pico-8 play session: mixed d-pad (fixed 12-tick cycle)

[t = 1 s] mixed d-pad (1.2s cycle ×~1): → ← ↑ ↓ + 🅾/❎ taps, ~1s
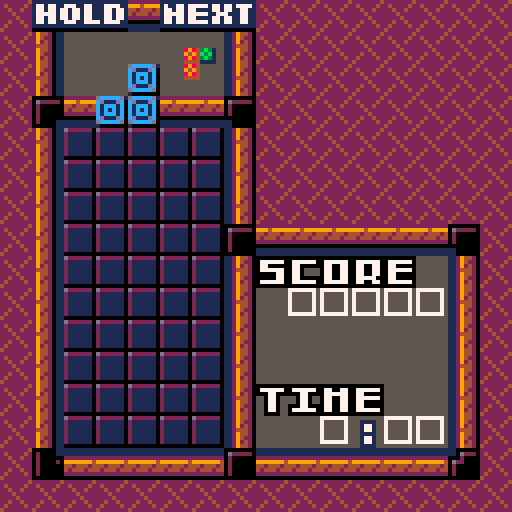
[t = 4 s] mixed d-pad (1.2s cycle ×~3): → ← ↑ ↓ + 🅾/❎ taps, ~4s
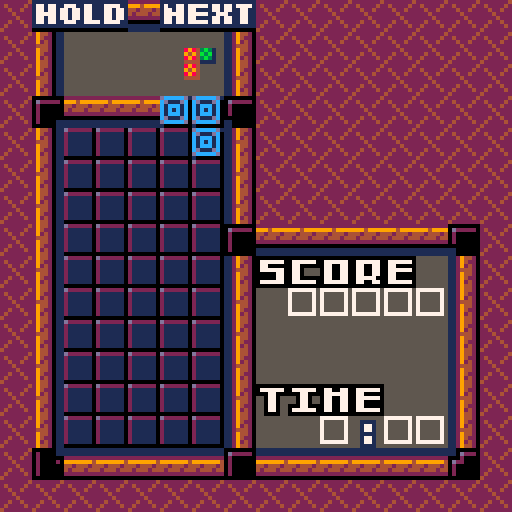
[t = 6 s] mixed d-pad (1.2s cycle ×~5): → ← ↑ ↓ + 🅾/❎ taps, ~6s
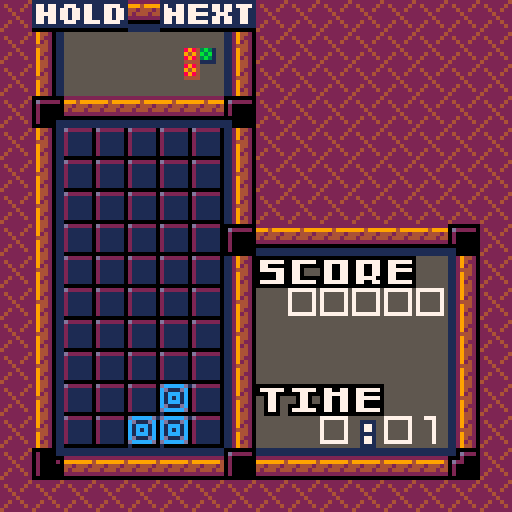
[t = 8 s] mixed d-pad (1.2s cycle ×~6): → ← ↑ ↓ + 🅾/❎ taps, ~8s
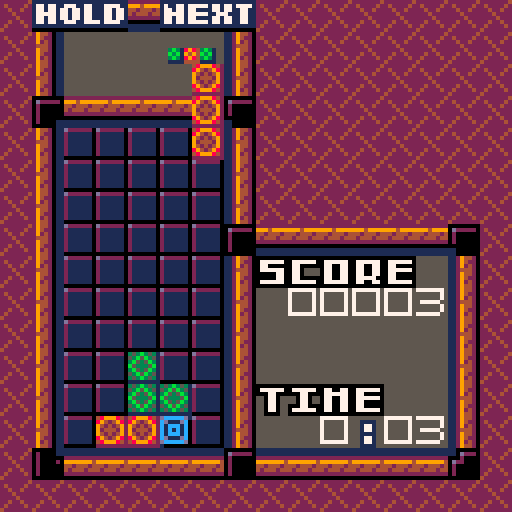

pico-8 cartridge
version 39
__lua__
gamesec = 0 --seconds
gamemin = 0 --minutes
framesec = 0 --frame count 0~29
fr256 = 0 --frame count 0~29
framesleft = 0 --for waiting
framesp = {} -- for two players
mode = 0 --title

score = {}
lines = {}
combo = {}
multi = {}

hiscore_a_n = {}
hiscore_a_v = {}
hiscore_b_n = {}
hiscore_b_v = {}

fadestate = 0 -- <0 = black, >0 = white

-- the zero character is translated as the "ed" glyph.

char2ascii = {
["0"]=48,["1"]=49,["2"]=50,["3"]=51,["4"]=52,["5"]=53,["6"]=54,["7"]=55,
["8"]=56,["9"]=57,[" "]=32,["!"]=33,["."]=46,["-"]=45,["a"]=65,["b"]=66,
["c"]=67,["d"]=68,["e"]=69,["f"]=70,["g"]=71,["h"]=72,["i"]=73,["j"]=74,
["k"]=75,["l"]=76,["m"]=77,["n"]=78,["o"]=79,["p"]=80,["q"]=81,["r"]=82,
["s"]=83,["t"]=84,["u"]=85,["v"]=86,["w"]=87,["x"]=88,["y"]=89,["z"]=90,
["\000"]=188}

ascii2char = {
[65]="a",[66]="b",[67]="c",[68]="d",[69]="e",[70]="f",[71]="g",[72]="h",
[73]="i",[74]="j",[75]="k",[76]="l",[77]="m",[78]="n",[79]="o",[80]="p",
[81]="q",[82]="r",[83]="s",[84]="t",[85]="u",[86]="v",[87]="w",[88]="x",
[89]="y",[90]="z",[48]="0",[49]="1",[50]="2",[51]="3",[52]="4",[53]="5",
[54]="6",[55]="7",[56]="8",[57]="9",[32]=" ",[33]="!",[46]=".",[45]="-",
[188]="\000"}

cdata_ok = false

graypal = {1,13,6,7}

function setrotate(f)
end

function setfade(f)
  for i=1,4 do
    local pi = i + f
    if (pi < 1) i = 1
    if (pi > 4) pi = 4
    pal(graypal[i],graypal[pi],1)
  end
end --function

function strget(addr, len)
  local r = ""

  for i=0,(len-1) do
    local b = peek(addr + i)
    if (b == 0) return r
    printh("r used to be " .. r)
   	r = r .. ascii2char[b]
	   printh("r is now " .. r)
  end
  
  return r
end -- function

function strput(addr,str,len)

  local l = #str
  if (l > len) l = len
  
  for i=0,(l-1) do
    local b = char2ascii[sub(str,i+1,i+1)]
	   poke(addr+i, b)
  end
  if (l < len) poke(addr+l, 0)
  
end

function load_hiscore()

  local t = 0
  if (cdata_ok) t = dget(9)

  if (t != 0) then
  
    for i=0,2 do
      hiscore_a_n[i+1] = strget(0x5e00 + (6*i), 6)
      hiscore_b_n[i+1] = strget(0x5e00 + 18 + (6*i), 6) -- 36 bytes, or 9 int values total
	
	     hiscore_a_v[i+1] = dget(9 + i)
	     hiscore_b_v[i+1] = dget(12 + i)
    end
  else -- load defaults
  
    hiscore_a_n = {"b.g.s", "alexey", "vadim"}
    hiscore_a_v = {100, 50, 25} -- fixme these scores are intentionally low so that they're easy to debug
  
    hiscore_b_n = {"zep", "jelpi", "pico-8"}
    hiscore_b_v = {5000, 2500, 1250}
  end
  
end

function save_hiscore()

  for i=0,2 do
    strput(0x5e00 + (6*i), hiscore_a_n[i+1], 6)
    strput(0x5e00 + 18 + (6*i), hiscore_b_n[i+1], 6) -- 36 bytes, or 9 int values total
	
    dset (9+i , hiscore_a_v[i+1])
    dset (12+i , hiscore_b_v[i+1])
  end
  
end

function add_hiscore(mode, name, score)

  if (mode == 0) then -- a mode
  
  for i=1,3 do
    if (score > hiscore_a_v[i]) then
      for j=3,i+1,-1 do
        hiscore_a_n[j] = hiscore_a_n[j-1] 
        hiscore_a_v[j] = hiscore_a_v[j-1] 
      end
      hiscore_a_n[i] = name
      hiscore_a_v[i] = score
      save_hiscore()
      return
    end
  end

  else -- b mode
    for i=1,3 do
      if (score > hiscore_b_v[i]) then
	for j=3,i+1,-1 do
	  hiscore_b_n[j] = hiscore_b_n[j-1] 
	  hiscore_b_v[j] = hiscore_b_v[j-1] 
	end
	hiscore_b_n[i] = name
	hiscore_b_v[i] = score
	save_hiscore()
	return
      end
    end
  end -- if

end -- function

function _init()
	 music(1)
  cdata_ok = cartdata("bgs_tetromix")
  framesec = 0
  fr256 = 0
  mode = 0
  cheatcode = 0
  framesleft = 0
  menu_hrt = false
  menu_bgm = 0
  menu_spd = 0
  menu_lvl = 0
  clip()
  pal()
  color()
  camera ()
  palt()
  palt(0, false)
  palt(14, true)
  load_hiscore()
  for i=0,1 do framesp[i]=0 end
  for i=0,1 do p_mode[i]=0 end
  for i=0,1 do cleared_y[i]={} end
end

title_drawn = 0
oldinp = 0

buttonsheld={}

function btnr_update()
local res = btn()
for i=0,15 do
  if (band(res,shl(1,i)) != 0) then
    buttonsheld[i] = buttonsheld[i]+1
  else
    buttonsheld[i] = 0
  end
end

end -- function

function btnr(i,p)

local res = 0
for bi=0,15 do
  if ( (buttonsheld[bi] == 1) or ((buttonsheld[bi] >= 8) and ((buttonsheld[bi] % 2) == 0)) ) then
    res = bor(res, shl(1,bi))
  end
end

if ((i) and (p)) then
  return (band(shr(res,p*8+i),1) > 0)
elseif (i) then
  return (band(shr(res,i),1) > 0)
else
  return res
end -- if i and p

end -- function

function btn1(i,p)

local res = 0
for bi=0,15 do
  if (buttonsheld[bi] == 1) then
    res = bor(res, shl(1,bi))
  end
end

if ((i) and (p)) then
  return (band(shr(res,p*8+i),1) > 0)
elseif (i) then
  return (band(shr(res,i),1) > 0)
else
  return res
end -- if i and p

end

function reset_game()

mode = 0
menus_first = 0
menu_sel = 0
over_mode = 0
p_mode[0] = 0
p_mode[1] = 0

for iy=1,15 do
 for ix=0,4 do
  mset(2+ix,iy,mget(31,iy))
  mset(17+ix,iy,mget(31,iy))
 end
end

end

function draw_title()

map(32,0,0,0,16,16)
if ((fr256 % 64) == 2) then
  pal(4,10,0)
  pal(9,7,0)
  pal(10,7,0)
elseif ((fr256 % 64) < 3) then
  pal(4,9,0)
  pal(9,10,0)
  pal(10,7,0)
end
spr(78,104,40,2,2,false,false)
if ((fr256 % 64) < 3) then
  pal(4,4,0)
  pal(9,9,0)
  pal(10,10,0)
end
prints("original game", 8, 80,0,7)
prints("@ 2007-09 nbgi", 8, 88,0,7)
prints("reprogrammed", 8, 96,0,7)
prints("@ 2016 pico-8", 8, 104,0,7)
prints("  community", 8, 112,0,7)

end

function irnd(x)
return flr(rnd(x))
end

bricks = {0,27,28,29,30}

-- triomino positions
--        '''        :.
trx = {-1, 0, 1,  0, 1, 0}
try = { 0, 0, 0,  0, 0, 1}

ct_r = {0,0} -- rotation of triomino
ct_x = {-1,-1} -- x position of triomino
ct_y = {-1,-1} -- y position of triomino

cttype = {-1, -1} -- triomino type (straight or angled)
ctcolor = {-1,-1,-1, -1,-1,-1} --triomino colors
ctpos_x = { 0, 0, 0,  0, 0, 0} --triomino rel x
ctpos_y = { 0, 0, 0,  0, 0, 0} --triomino rel y

nttype = {-1, -1} -- next trm type (straight or angled)
ntcolor = {-1,-1,-1, -1,-1,-1} --next trm colors
ntpos_x = { 0, 0, 0,  0, 0, 0} --next trm rel x
ntpos_y = { 0, 0, 0,  0, 0, 0} --next trm rel y

hdtype = {-1, -1} -- held trm type (straight or angled)
hdcolor = {-1,-1,-1, -1,-1,-1} --held trm colors
hdpos_x = { 0, 0, 0,  0, 0, 0} --held trm rel x
hdpos_y = { 0, 0, 0,  0, 0, 0} --held trm rel y

garbage={} -- how many garbage lines left

holdlock = {}

function holdpiece(p)

  if (holdlock[p] == true) return
  holdlock[p] = true
  cttype[p],hdtype[p] = hdtype[p],cttype[p]
  for i=1,3 do
    ctcolor[p*3+i],hdcolor[p*3+i] = hdcolor[p*3+i],ctcolor[p*3+i]
    ctpos_x[p*3+i],hdpos_x[p*3+i] = hdpos_x[p*3+i],ctpos_x[p*3+i]
    ctpos_y[p*3+i],hdpos_y[p*3+i] = hdpos_y[p*3+i],ctpos_y[p*3+i]
  end
  
  if (cttype[p] == -1) new_block(p)
  if (test_solid(0,0,p)) then
    cttype[p],hdtype[p] = hdtype[p],cttype[p]
  for i=1,3 do
    ctcolor[p*3+i],hdcolor[p*3+i] = hdcolor[p*3+i],ctcolor[p*3+i]
    ctpos_x[p*3+i],hdpos_x[p*3+i] = hdpos_x[p*3+i],ctpos_x[p*3+i]
    ctpos_y[p*3+i],hdpos_y[p*3+i] = hdpos_y[p*3+i],ctpos_y[p*3+i]
  end
  end
end

function spawnblock(p)
  ct_x[p] = 2
  ct_y[p] = 10

  for i=1,3 do
    ctpos_x[p*3+i] = trx[cttype[p]*3+i]
    ctpos_y[p*3+i] = try[cttype[p]*3+i]
  end
end --function

function move_block(dx,dy,p)
  ct_x[p] += dx
  ct_y[p] += dy
end

function move_if_solid(dx,dy,p)
  if (not test_solid(dx,dy,p)) move_block(dx,dy,p)
end

nt_x = {0,0,0}
nt_y = {0,0,0}

function test_rotated(dx,dy,p)

  for i=1,3 do
    if ((ct_x[p] + nt_x[3*p+i] + dx) < 0) return 1
    if ((ct_x[p] + nt_x[3*p+i] + dx) > 4) return 1
    if ((ct_y[p] + nt_y[3*p+i] + dy) < 0) return 1

    if (_tile_solid(ct_x[p] + nt_x[3*p+i] + dx, ct_y[p] + nt_y[3*p+i] + dy,p)) return true
  end

  return false
  
end --function

function rotate(r,p)

  if (cttype[p] == 3) return 0 --squares can't be rotated.

  if (r == 1) then
    for i=1,4 do
    nt_y[3*p+i] = -ctpos_x[3*p+i]
    nt_x[3*p+i] = ctpos_y[3*p+i]
    end
  elseif (r == -1) then
    for i=1,4 do
    nt_y[3*p+i] = ctpos_x[3*p+i]
    nt_x[3*p+i] = -ctpos_y[3*p+i]
    end
  end

  if (test_rotated(0,0,p)) then
    --doesn't fit, let's push a bit.
    if (not test_rotated(1,0,p)) then
      ct_x[p] += 1
    elseif (not test_rotated(-1,0,p)) then
      ct_x[p] -= 1
    else 
      sfx(0)
      return 0 --sorry, no rotations.
    end
  end

  for i=1,3 do
    ctpos_x[3*p+i] = nt_x[3*p+i]
    ctpos_y[3*p+i] = nt_y[3*p+i]
  end

  sfx(0)

end --function

function _tile_solid(x,y,p)

  local t = mget(2 + (15 * p) + x,13-y)
  return fget(t,0) --flag 0

end

function test_solid(dx,dy,p)

  for i=1,3 do
    if ((ct_x[p] + ctpos_x[3*p+i] + dx) < 0) return true
    if ((ct_x[p] + ctpos_x[3*p+i] + dx) > 4) return true
    if ((ct_y[p] + ctpos_y[3*p+i] + dy) < 0) return true

    if (_tile_solid(ct_x[p] + ctpos_x[3*p+i] + dx, ct_y[p] + ctpos_y[3*p+i] + dy,p)) return true
  end

  return false
end

function hard_drop(p)

  while (not test_solid(0,-1,p)) do
    ct_y[p] -=1
  end 
  framesp[p] = 0

end

cleared_y = {}
linescores = {2,5,15,60}

function add_garbage(p)

-- todo drop garbage instead

  garbage[p] = 0

end -- function

function drop_multi(p)

for ix=0,4 do
  mset(2 + (15*p) + ix,3,30)
  framesp[p] = 2
end
end

function actually_clear(p)

  for y1 in all(cleared_y[p]) do
  
    for y2=y1,19 do
      for x=0,9 do
        mset(2 + (15*p) + x,13-y2,mget(2 + (15*p) + x,13-(y2+1)))
      end
    end
    for x=0,9 do
      mset(2 + (15*p) + x,0,12) --clear top row.
    end
    del(cleared_y[p],y1)
  end
  
  if (game_mod == 0) and (game_spd[p] < 20) and (flr(lines[p] / 10) > game_spd[p]) then --advance a level
    game_spd[p] = flr(lines[p] / 10)
    --sfx(16)
  end
  
  if ((game_mod == 1) and (lines[p] <= 0)) then -- victory!
	you_win(p)
	if (game_2p) game_over(1-p)
  end

end --function

function gravity(p)

local r = false

 for ix=0,4 do
  for iy=0,12 do --enough for pretty much all situations
   if (not _tile_solid(ix,iy,p) and _tile_solid(ix,iy+1,p)) then
    
	local t = mget(2 + 15*p + ix, 13 - (iy+1))
	mset(2 + (15 * p) + ix, 13 - iy,t)
	local e = mget(31, 13 - (iy+1)) -- "clean" map area.
	mset(2 + (15 * p) + ix, 13 - (iy+1),e)
	r = true
   end --if
  end -- for iy
 end -- for ix
return r
end

function tcol(x,y,p)

local l = fget(mget(2+(15*p)+x,13-y))

return flr(shr(l,1)) -- remove the "solid" flag

end

clear_xy = {{},{}}
clear_xys = {{},{}} -- for sparks.

function xyp_existss(xy,p)
for i=1,count(clear_xys[p+1]) do
  if (clear_xys[p+1][i] == xy) return true 
end
return false
end

function add_clears(x,y,p)
  local xy = x + (5 * y)
  if (not xyp_existss(xy,p)) add(clear_xys[p+1],xy)
end

function xyp_exists(xy,p)
for i=1,count(clear_xy[p+1]) do
  if (clear_xy[p+1][i] == xy) return true 
end
return false
end

function add_clear(x,y,p)
  local xy = x + (5 * y)
  if (not xyp_exists(xy,p)) add(clear_xy[p+1],xy)
end

function check_line(p)
for ix=0,4 do 
  for iy=0,12 do -- will be enough
  
	local l = 1
	local f = tcol(ix,iy,p)
	 
	if (ix < 3) then --no need to cycle through last two columns
	  -- horizontal lines 
	  for il = 1,(4-ix) do
	    f = band(f,tcol(ix+il,iy,p))
	    if (f > 0) l = (il+1)
	  end
	 
      if (l >= 3) then
	    for il=0,(l-1) do add_clear(ix+il,iy,p) end
	    if (framesp[p] < 6) framesp[p] = 6
	    if (l == 5) then --line spark
	      if (framesp[p] < 18) framesp[p] = 18
	      for y=0,12 do
		    for x=0,4 do
	          if (band(f,tcol(x,y,p)) > 0) add_clears(x,y,p) -- clear any blocks that have the same color
		    end
	      end
	      score[p] += 50 --spark bonus
	    end -- l==5
	  end -- l>=3
	end -- ix<3

	-- vertical lines
	l = 1
	f = tcol(ix,iy,p)
	
	for il = 1,(12-iy) do
	  f = band(f,tcol(ix,iy+il,p))
	  if (f > 0) l = (il+1)
	end
	
	if (l >= 3) then
	  for il=0,(l-1) do add_clear(ix,iy+il,p) end
	  if (framesp[p] < 6) framesp[p] = 6
	end --l >= 3

    end -- for iy
  end -- for ix

  local r = count(clear_xy[p+1])
  if ((r >= 5) and (framesp[p] < 12)) framesp[p] = 12

end -- function

function drop_block(p)

  if (test_solid(0,-1,p)) then
    --area occupied, put block into map
  
    for i=1,3 do
      mset(2 + (15*p) + ct_x[p] + ctpos_x[3*p+i],13-ct_y[p] - ctpos_y[3*p+i],27+ctcolor[p*3+i])
    end
    cttype[p] = -1
    --sfx(17)
    framesp[p] = flr(getdelay(p) / 4)
    if (framesp[p] < 4) framesp[p] = 4
  else
    --area free, drop block one line.
    ct_y[p] -= 1
    framesp[p] = getdelay(p)
  end

end --function

function draw_pf_next()

  local mp = 0
  if (game_2p) mp=1

  for ip=0,mp do
    for i=1,3 do
      sspr(ntcolor[ip*3+i]*4,16,4,4, (56*ip) + 46 + 4*(ntpos_x[ip*3+i]), 12+ 4*(ntpos_y[ip*3+i]))
    end
	   if (hdtype[ip] >= 0) then
      for i=1,3 do
        sspr(hdcolor[ip*3+i]*4,16,4,4, (56*ip) + 22 + 4*(hdpos_x[ip*3+i]), 12+ 4*(hdpos_y[ip*3+i]))
      end
    end
  end
end

function draw_pf_score()

if (not game_2p) then

if (game_mod == 0) then
  prints("score",64,64,7,0)
  printx(padstr(""..score[0], 5, "0"),112,72,true)
else
  prints("level",64,80,7,0)
  printx(padstr(""..lines[0], 2, "0"),112,72,true)
end
  prints("time",64,96,7,0)
printx(gamemin .. ":" .. padstr("" .. gamesec,2,"0"),112,104,true)

end --if game_2p

end --function


function draw_p_gameover(p)

  local xspr=43
  if (game_2p) xspr = 44
  
  for iy = 0, 9 - flr(framesp[p] / 2) do
    for ix = 0,4 do
      spr(xspr,16 + (p*56)+(ix*8),32+iy*8)
    end
  end

  if (framesp[p] == 0) then    
  	prints("game",(56*p+20),(7*8))
	  prints("over",(56*p+20),(8*8))
  end
end -- function

function draw_p_victory(p)

  for iy = 0, 9 - flr(framesp[p] / 2) do
    for ix = 0,4 do
      spr(45,16 + (p*56)+(ix*8),32+iy*8)
    end
  end

  if (framesp[p] == 0) then    
  	prints("you",(56*p+24),(7*8))
	  prints("win!",(56*p+20),(8*8))
  end
end -- function

function draw_game()
map(0,0,0,0,8,16) -- draw 1p playfield

if (game_2p) then
  map(16,0,64,0,8,16) -- draw 2p playfield
else
  map(8,0,64,0,8,16) -- draw stats window
end

for ip=0,1 do

  if (p_mode[ip] == 0) then -- press button to play
  
  elseif (p_mode[ip] == 1) then -- playing
  
    if (cttype[ip] >= 0) then
      for i=1,3 do
        spr(ctcolor[3*ip+i]+27, 16 + (64*ip) + (ct_x[ip] + ctpos_x[3*ip+i])*8, 32+(9 - ct_y[ip] - ctpos_y[3*ip+i])*8)
      end
    end

    local t = 0
    

  
  elseif (p_mode[ip] == 2) then -- game over
  
    draw_p_gameover(ip)
     
  elseif (p_mode[ip] == 3) then -- victory

    draw_p_victory(ip)
  
  end

end --for ip

draw_pf_next()
draw_pf_score()


end --function

delays = {30,25,22,20,18,16,14,12,10,9,8,7,6,5,5,4,4,3,3,3,2}

menu_sel = 0 --selected menu
game_mod = 0 -- game mode
game_stg = 0 --stage
game_spd = {} --speed
game_bgm = 1 --bgm selection
game_2p = false -- two player mode?
p_mode = {} -- player mode (empty / playing / game over / victory)

bgmptns = {1,-1,-1,-1}

function getdelay(p)
  local l = game_spd[p]+1
  if (l > count(delays)) l=count(delays)
  return delays[l]
end

fonttiles = {
["0"]=129,["1"]=130,["2"]=131,["3"]=132,["4"]=133,
["5"]=134,["6"]=135,["7"]=136,["8"]=137,["9"]=138,
["@"]=139,[" "]=128,["!"]=142,["."]=141,["-"]=140,
[":"]=143,["a"]=145,["b"]=146,["c"]=147,["d"]=148,
["e"]=149,["f"]=150,["g"]=151,["h"]=152,["i"]=153,
["j"]=154,["k"]=155,["l"]=156,["m"]=157,["n"]=158,
["o"]=159,["p"]=160,["q"]=161,["r"]=162,["s"]=163,
["t"]=164,["u"]=165,["v"]=166,["w"]=167,["x"]=168,["y"]=169,["z"]=170,["\000"]=171}

fnt2tiles = {
["0"]=177,["1"]=178,["2"]=179,["3"]=180,["4"]=181,
["5"]=182,["6"]=183,["7"]=184,["8"]=185,["9"]=186,
[":"]=187,[" "]=128,["!"]=219,["."]=218,["-"]=140,
[":"]=143,["a"]=224,["b"]=225,["c"]=226,["d"]=227,
["e"]=228,["f"]=229,["g"]=230,["h"]=231,["i"]=232,
["j"]=233,["k"]=234,["l"]=235,["m"]=236,["n"]=237,
["o"]=238,["p"]=239,["q"]=240,["r"]=241,["s"]=242,
["t"]=243,["u"]=244,["v"]=245,["w"]=246,["x"]=247,["y"]=248,["z"]=249}

function padstr(str,len,pad)
  if (#str >= len) return str
  return padstr(pad .. str,len,pad)
end

function printm(str,x,y) --print a line into map

local mx = x
local my = y

for i=1,#str do
  local ch = sub(str,i,i)
  mset(mx,my,fonttiles[ch])
  mx += 1
end
end --function

function printx(str,x,y,right)

local cx = x
if ((right) and (right == true)) cx -= (8 * #str)
local cy = y

local i=1

while (i <= #str) do

  local ch = sub(str,i,i)
  local sp = fnt2tiles[ch]
 
  if (ch == '^') then -- uppercase?
    ch = sub(str,i+1,i+1)
    sp = fnt2tiles[ch]-32
    spr(sp,cx,cy)
    cx += 8
    i += 1
  elseif (ch == '~') then
    cx = x
    cy += 8
  else
    spr(sp,cx,cy)
    cx += 8
  end
  
  i += 1
  
end --while
end --function

function prints(str,x,y,c,bc) --print a line with sprites

if (c) pal(7,c,0)
if (bc) pal(1,bc,0)

local cx = x
local cy = y

for i=1,#str do
  local ch = sub(str,i,i)
  spr(fonttiles[ch],cx,cy)
  cx += 8
end

if (c) pal(7,7,0)
if (bc) pal(1,1,0)

end --function

function printsr(str,x,y,c,bc) --print a right-aligned line with sprites

if (c) pal(7,c,0)
if (bc) pal(1,bc,0)

local cx = x - (8 * #str)
local cy = y

for i=1,#str do
  local ch = sub(str,i,i)
  spr(fonttiles[ch],cx,cy)
  cx += 8
end

if (c) pal(7,7,0)
if (bc) pal(1,1,0)

end --function
function printc(str,y,col) --print a line at the center of screen.
  shift = #str * 2
  print(str,64 - shift, y, col)
end

function printr(str,x,y,col) --print a right-aligned line
  shift = #str * 4
  print(str,x - shift, y, col)
end

function play_bgm(id)
  if (id < 1) then
    music(-1)
  else
    music(bgmptns[id])
  end
end

function blink(n)
  if (band(n,4) == 4) return true
  return false
end --function

menu_desc = {
"^go slow and easy~"..	
 "  in the 1^p mode~"..
 "as you clear~"..
 "      triominos!",
"^play ^triotos~"..
 "    with someone~"..
 "close to you.",
"^choose whether~"..
 " or not the game~"..
 "should play ^b^g^m."
}

function draw_menus()

map(48,0,0,0,16,16)

prints("mode  select", 16, 16,0,7)

prints("endless",  32, 32,0,7)
prints("vs.2p",    32, 40,0,7)
if (game_bgm > 0) then
  prints("music on", 32, 56,0,7)
else
  prints("music off", 32, 56,0,7)
end

local xsh = (fr256 % 32) / 2 - 4
if (xsh < 0) xsh = -xsh
if (xsh > 4) xsh = 4

local ypos = 32 + (8 * menu_sel)
if (menu_sel > 1) ypos += 8

spr(172, 16+xsh, ypos)

if (menu_desc[menu_sel+1]) then
 printx(menu_desc[menu_sel+1],0,88)
end

end --function

hisc_curchr = 0
hisc_chrval = 0

hisc_curname = ""

hisc_chars = {
"a","b","c","d","e","f","g","h","i","j","k","l","m","n","o","p",
"q","r","s","t","u","v","w","x","y","z",".","-","0","1","2","3",
"4","5","6","7","8","9","!","\000"}

function start_hiscore()
hisc_curchr = 0
hisc_curval = 0
hisc_curname = ""
mode = 15
end

function update_hiscore()

  if (hisc_curchr < 6) then
    if (btnp(2)) then
      hisc_curval += 1
  	  if (hisc_curval > (count(hisc_chars) - 1)) hisc_curval = 0 --skipping through the zero
    elseif (btnp(3)) then
      hisc_curval -= 1
	  if (hisc_curval < 0) hisc_curval = (count(hisc_chars) - 1) --skipping through the zero
    end
  end

  if (btn1(5) or btn1(0)) then
    hisc_curchr -= 1
	if (hisc_curchr < 0) hisc_curchr = 0
	for k,v in pairs(hisc_chars) do
	  if (sub(hisc_curname,hisc_curchr+1,hisc_curchr+1) == hisc_chars[k]) hisc_curval = (k-1)
	end
  elseif (btn1(4) or btn1(1)) then
    if (hisc_curval == (count(hisc_chars)-1)) then -- end character chosen
	  hisc_curname = sub(hisc_curname,1,(#hisc_curname)-1) -- remove the end character
	  add_hiscore(game_mod,hisc_curname,score[0])
	  reset_game()
	else
      hisc_curchr += 1
	  if (hisc_curchr > 5) then 
	    hisc_curchr = 6
	    hisc_curval = (count(hisc_chars) - 1)
	  end
	end  
  end
  
  if (hisc_curchr > 0) then
    hisc_curname = sub(hisc_curname,1,hisc_curchr) .. hisc_chars[hisc_curval+1]
  else
    hisc_curname = "" .. hisc_chars[hisc_curval+1]
  end
  
  if (btn1(4) or btn1(5)) then
  
  end
  
end

function draw_hiscore()
map(64,0,0,0,16,16)

  prints(hisc_curname,8,96)
  prints(padstr("" .. score[0],5,"0"), 80,96)
  if (blink(fr256)) spr(13,8 + (hisc_curchr * 8),96)
  
end

function _draw()
framesec+=1
fr256+=1
if (framesec >= 30) framesec -= 30 gamesec += 1
if (gamesec >= 60) gamesec -= 60 gamemin += 1
if (gamemin > 99) gamemin = 99 gamesec = 59
if (fr256 >= 256) fr256 -= 256
if ( mode == 0) return draw_title()
if ( mode == 1) return draw_menus()
if ( mode == 2) return draw_game()
if ( mode == 3) return draw_win()
if ( mode == 15) return draw_hiscore()

end

function update_title()
  if (btn1(4)) mode = 1 -- menus
end

menus_first = 0

function game_over(p)

  p_mode[p] = 2 -- game over mode
  framesp[p] = 20
  --sfx(11)
  music(-1)
end --function

function you_win(p)
  framesp[p] = 15
  p_mode[p] = 3 --you win screen
  music(-1)
  --sfx(11)
end

function gen_block(p)

  nttype[p] = irnd(2)
  -- make it so that blocks can't have all three colors
  local ncolors = {0,1}
  local r = irnd(3)
  if (r == 1) ncolors[2] = 2
  if (r == 2) ncolors[1] = 2
  
  for i=1,3 do
    ntpos_x[3*p+i] = trx[nttype[p]*3+i] 
    ntpos_y[3*p+i] = try[nttype[p]*3+i] 
    ntcolor[3*p+i] = ncolors[1+irnd(2)]
  end
end --function

function new_block(p)

  combo[p] = 1
  holdlock[p] = false
  cttype[p] = nttype[p]
  
  for i=1,3 do
  ctcolor[3*p+i] = ntcolor[3*p+i]
  end
  spawnblock(p)
  if (test_solid(0,0,p)) then
    game_over(p)
    if (game_2p) you_win(1-p)
    return false
  end

  gen_block(p) -- generate new block
  
  if (multi[p] > 0) then
    for i=1,( multi[p]) do ntcolor[3*p+i] = 3 end
	
	for i=3,2,-1 do
	  local j = 1 + irnd(i-1)
	  ntcolor[3*p+i],ntcolor[3*p+j]=ntcolor[3*p+j],ntcolor[3*p+i]
	end
	
	multi[p] = 0
  end
  
  return true
  
end

function start_game()

mode = 2
framesec = 0
gamesec = 0
gamemin = 0

  for i=0,1 do score[i] = 0 end
  for i=0,1 do combo[i] = 1 end
  for i=0,1 do multi[i] = 0 end
  for i=0,1 do holdlock[i] = false end
  for i=0,1 do garbage[i] = 0 end
  if (game_mod == 0) then
    for i=0,1 do lines[i] = 0 end
  else
    for i=0,1 do lines[i] = 25 end
  end

  for i=0,1 do cttype[i] = -1 end
  for i=0,1 do nttype[i] = -1 end
  for i=0,1 do hdtype[i] = -1 end
  for i=0,1 do gen_block(i) end
  if (game_2p) new_block(1)
  new_block(0)

  p_mode[0] = 1 --playing
  if (game_2p) p_mode[1] = 1 --playing

  for i=0,1 do framesp[i] = getdelay(i) end
end

menu_spd = 0
menu_hrt = false

function menu_start_game()
  for i=0,1 do game_spd[i] = menu_spd end
  if (menu_hrt) then 
    game_spd[0] += 10
    game_spd[1] += 10
  end
  start_game() --start game
end

function update_menus()

  if (menus_first == 0) play_bgm(1) menus_first=1

  if (btn1(4)) then
  
  if (menu_sel < 2) return menu_start_game()
  game_bgm = 1 - game_bgm
  play_bgm(game_bgm)
  end

  if (btn1(3)) menu_sel+=1
  if (btn1(2)) menu_sel-=1

  if (menu_sel < 0) menu_sel = 0
  if (menu_sel > 2) menu_sel = 2
  
  if (menu_sel > 0) then game_2p = true else game_2p = false end
  
end -- function

function update_clear(ip)

end -- function

function update_game() -- 2 player version
    
local bx = btn1()

for ip=0,1 do
  if (p_mode[ip] == 1) then

    if (cttype[ip] >= 0) then -- moving a block

 				 if (( btn1(4,ip) or btn1(5,ip) ) and ( btn(4,ip) and btn(5,ip)) ) then holdpiece(ip) -- hold piece
      else
        if (btn1(4,ip)) rotate(-1,ip) -- rotate ccw
        if (btn1(5,ip)) rotate(1,ip) -- rotate cw
      end
      if (btnr(0,ip)) move_if_solid(-1,0,ip) -- left
      if (btnr(1,ip)) move_if_solid(1,0,ip) -- right
      if (btn1(2,ip)) hard_drop(ip) --up
      if (btnr(3,ip)) drop_block(ip) --down

      framesp[ip] = framesp[ip] - 1
      if (framesp[ip] <= 0) drop_block(ip)

    else -- gravity, check
	
    if (framesp[ip] <= 0) then
	
	  local r = count(clear_xy[ip+1])
      
	  if (r == 3) then
	  	score[ip] += (combo[ip] * 3)
	  elseif (r > 3) then
	  	score[ip] += (combo[ip] * (r-3) * r)
	  end -- r==3
	  if (r == 6) multi[ip] = 1
	  if (r == 7) multi[ip] = 2
	  if (r == 8) multi[ip] = 3
	  if (r >= 9) drop_multi(ip)
	  
	  local sp = count(clear_xys[ip+1]) -- spark score
	  if (sp > 0) score[ip] += (combo[ip] * sp) + 50
	  
	  if ((r >= 3) or (sp > 0)) combo[ip] += 1

	  for v in all(clear_xys[ip+1]) do -- remove all sparks
	    local x = (v % 5)
		local y = flr((v % 100)/5)
	    mset(2+(15*ip)+x,13-y,mget(31,13-y)) -- rewrite with clean square
		del(clear_xys[ip+1],v)
	  end
			
	  for v in all(clear_xy[ip+1]) do -- remove all cleared cells.
	    local x = (v % 5)
		local y = flr((v % 100)/5)
	    mset(2+(15*ip)+x,13-y,mget(31,13-y)) -- rewrite with clean square
		del(clear_xy[ip+1],v)
	  end
	
      if (gravity(ip)) then framesp[ip] = 2 else check_line(ip) 
	  
	  if (count(clear_xy[ip+1]) == 0) then
	  
        if (game_2p) add_garbage(ip)
	    if (new_block(ip)) framesp[ip] = getdelay(ip)

	  end
	  end --gravity
    else --framesp

    framesp[ip] -= 1
	
    local an = flr(framesp[ip]/2)
	while (an > 7) do an -= 3 end

    for v in all(clear_xy[ip+1]) do -- remove all cleared cells.
	  local x = (v % 5)
	  local y = flr((v % 100)/5)
	  
	  mset(2+(15*ip)+x,13-y,63 - an) -- rewrite with disappearing square
	end
    for v in all(clear_xys[ip+1]) do -- remove all sparks.
	  local x = (v % 5)
	  local y = flr((v % 100)/5)
	  
	  mset(2+(15*ip)+x,13-y,63 - an) -- rewrite with disappearing square
	end

	end --framesp
		
    end --cttype[ip]
  elseif (p_mode[ip] == 2) then --game over
    
	if (framesp[ip] > 0) then 
	  framesp[ip] -= 1
	elseif (btnp(4,ip) or btnp(5,ip)) then
   reset_game()
	end
	
	
  elseif (p_mode[ip] == 3) then --victory
  
  	if (framesp[ip] > 0) then 
	  framesp[ip] -= 1
	elseif (btnp(4,ip) or btnp(5,ip)) then
	  if (game_2p) then
	    reset_game()
	  else
	    mode=3 -- win screen!
	  end
	end
      
  end -- p_mode

end --for ip

end --function

over_mode = 0

function draw_over()
map(16,0,0,0,16,16)
end

function update_over()

  if (over_mode == 0) then
    if (framesleft <= 0) then
      over_mode = 1
      framesleft = 20
    end
    framesleft -= 1
  else
    framesleft -= 1
  end

end -- function

sputnik_frame = 0
dancer_frame = 0

function draw_win ()
map(48,0,0,0,16,16)

if ((sputnik_frame >= 256) and (sputnik_frame <= 512)) then

  if ((sputnik_frame % 32) > 16) then
  spr(198, (512 - sputnik_frame) / 2, 64)
  else
  spr(199, (512 - sputnik_frame) / 2, 64)
  end  
end

local dancer_flip = false
local dancer_spr = 236
if ((dancer_frame % 32) > 16) dancer_flip = true
if ((dancer_frame % 16) > 8) dancer_spr += 2

spr(dancer_spr, 96, 104, 2, 2, dancer_flip)

sputnik_frame = (sputnik_frame + 1) % 512
dancer_frame = (dancer_frame + 1) % 32
end

function update_win()
if ( btnp(4) or btnp(5) ) reset_game()
end

function _update()
btnr_update()
if ( mode == 0) return update_title()
if ( mode == 1) return update_menus()
if ( mode == 2) return update_game()
if ( mode == 3) return update_win()

if ( mode == 15) return update_hiscore()
--update inputs
end
__gfx__
0000000066dd11770000000022222224dd67661d00000000111111115555555522222222111111111111111111111111d2222220111111111111111111111111
000000006dd117760d22222024222242dd67661d0000000011111111555555552222222217717711777117711177771121111110171177177777177177177771
00700700dd1177660200000022422422dd67661d0000000011111111555555552222222217717717717717711177177121111110177177177111177177117711
00077000d117766d0200000022242222dd67661d0000000011111111555555552222222217777717717717711177177121111110177777177777117771117711
00077000117766dd0200000022224222dd67661d0000000011111111555555552222222217717717717717711177177121111110177177177111177177117711
0070070017766dd10200000022422422dd67661d0000000011111111555555552222222217717711777117777177771121111110177177177777177177117711
000000007766dd110200000024222242dd67661d0000000011111111555555552222222211111111111111111111111121111110111111111111111111111111
00000000766dd1170000000042222222dd67661d0000000011111111555555552222222200000000000000000000000000000000000000000000000000000000
000000000000000000000000000000000000000000000000000000000000000000000000444444444444444448999842353b3531dcccccd199999994aaaaaaa9
00000000000000000000000000000000000000000000000000000000000000000000000044444444444444448942498253b5b351cd111dc097777774a7777779
0000000000000000000000000000000000000000000000000000000000000000000000004444444444444444942424923b535b31c1ccc1c097999974a7aaaa79
000000000000000000000000000000000000000000000000000000000000000000000000444444442222222292444292b53335b1c1c1c1c097999974a7aaaa79
0000000000000000000000000000000000000000000000000000000000000000000000004444444499999999942424923b535b31c1ccc1c097999974a7aaaa79
00000000000000000000000000000000000000000000000000000000000000000000000044444444202020208942498253b5b351cd111dc097999974a7aaaa79
000000000000000000000000000000000000000000000000000000000000000000000000444444440202020248999842353b3531dcccccd097777774a7777779
00000000000000000000000000000000000000000000000000000000000000000000000044444444222222222222222211111111100000004444444499999999
89843b31ccc19794000000002222222200000000294420110202020200000000000000000000000000000000d6d6dd21d666dd51677766d1766666d7766666d7
9494b3b1c1c177740d222220999499990d222220294220112020202000000000000000000000000000000000651112d060151050748884d066d6d66d676d676d
89843b31ccc19794020000004424442402000000292420110202020200000000000000000000000000000000d16dd1d061010150784d48d06d676d6d66d6d66d
444411111111444402000000424442440200000024442011222222220000000000000000000000000000000061d1d1606510155078ddd8d06676766d6d666d6d
eeeeeeeeeeeeeeee020000002222222202000000294420112222222200000000000000000000000000000000d1ddd1d0d1010150684d48d06d676d6d66d6d66d
eeeeeeeeeeeeeeee020000000000000000000000294220112222222200000000000000000000000000000000d2111560d0151050648884d066d6d66d676d676d
eeeeeeeeeeeeeeee0200001111111111110000002924201122222222000000000000000000000000000000002dd6d6d055555550ddddddd0d66666ddd66666dd
eeeeeeeeeeeeeeee0000001111111111110000002944201122222222000000000000000000000000000000001000000110000001100000017dddddd77dddddd7
0000000000000000000000111111111111000000112944200000000000000000677777766777777667777776d777777dd2222220d2222220d2222220d2222220
00000000000000000200001111111111110d222011294220000000000000000077ccce7777eeeb7777bbbc777766677726d11d60261111602111111021111110
00000000000000000200000022222222000200001129242000000000000000007ccceee77eeebbb77bbbccc7766677772d7667d0216dd6102161161021111110
000000000000000002000020999999940d2200001124442000000000000000007cceeef77eebbbc77bbccce7766777672167761021d77d102117711021177110
00000000000000000200000044244424020000001129442000000000000000007ceeeff77ebbbcc77bcccee7767776672167761021d77d102117711021177110
00000000000000000200000042444244020000001129422000000000000000007eeefff77bbbccc77ccceee7777766672d7667d0216dd6102161161021111110
000000000000000002000000222222220200000011292420000000000000000077efff7777bccc7777ceee777776667726d11d60261111602111111021111110
0000000000000000000000000000000000000000112944200000000000000000677777766777777667777776d777777d00000000000000000000000000000000
4111111111111144411111444444444441111144411111111444444444444444444444444111111111111111144444444111111114444444eee222222222eeee
1777777777777714177777124444444417777712177777777144444444444444444444441777777777777777714444441777777771444444ee22777777722eee
1711111111111714173337124444444417222712171111117714444444444444444444441711111111111111712444441722222277144444e227a92229a722ee
1711111111111712173337124444444417222712171111111771444444444444444444441711111111111111712444441722222227714444e279922e2299a2ee
1711111111111712173337124444444417222712171111111177144444444444444444441711111111111111712444441722222222771444e27992eee27992ee
177777ddd777771217333712444444441722271217ddddddddd77144444441444444444417ddddddddd77777712444441722222222277144e27992eee27992ee
1111171117111112173337114444444417222712171111111111712444441714444444441711111111171111112444441722222222227124e2272222277722ee
4111171117111122173337711444444417222712171111111111712444441771444444441171111111171111112444441722222222227124ee22277777222eee
442217ddd712222417333377114444441722271217dddddddddd712444441777144444444117dddddddd7122224444441722222222227124e2294422222422ee
4444171117124444173333377114444417222712171111111111712444441737714444444411711111111714444444441722222222227124e294422e229442ee
444417ddd712444417333333371144441722271217ddd777dddd71244444173377144444444117dddddddd71444444441722277722227124e27992eee27992ee
4444171117124444173333333371144417222712171172227111712444441733371444444444117111111117144444441722722272227124e27992eee27992ee
444417ddd712444417333333333711441722271217dd722447dd7124411177333711114444444117dddddddd714444441722722447227124e2249922299422ee
444417ddd712444417333333333371241722271217dd724447dd71241777773337777714444444117ddddddd712444441722724447227124ee22444444422eee
4444171117124444173333333333712417222712171172444711712417333333333337124444444117111111712444441722724447227124eee222222222eeee
444417ddd712444417333377333711241722271217dd724447dd712417333333333337124444444417dddddd712444441722724447227124eeee2222222eeeee
444417ddd712444417333371737112241722271217dd724447dd71241733333333333712444444417dddddd71124444417227244472271244444173337124444
444417ccc712444417bbbb71171122441788871217cc724447cc7124177777333777771244444417cccccc71122444441788724447887124444417bbb7124444
444417ddd712444417333371111224441722271217dd724447dd712411111733371111124444417dddddd7112244444417227244472271244444173337124444
444417ddd712444417333371212244441722271217dd724447dd71244111173337111122444417dddddd71122444444417227244472271244444173337124444
444417ccc712444417bbbb71222444441788871217ccc72447cc7124442217333712222444417cccccc71122444444441788872447887124444417bbb7124444
444417ddd712444417333371244444441722271217dddd777ddd712444441733371244444417dddddd7112244444444417222277722271244444173337124444
444417ccc712444417bbbb71244444441788871217cccccccccc71244444173337124444417cccccc7112244444444441788888888887124444417bbb7124444
444417ccc712444417bbbb71244444441788871217cccccccccc7124444417333712444417cccccc71122444444444441788888888887124444417bbb7124444
444417ccc712444417bbbb71244444441788871217cccccccccc7124444417333712444417ccccc711224444444444441788888888887124444417bbb7124444
4444117cc7124444117bbb71244444441178871217cccccccccc7124444417333712444417cccc71122444444444444417888888888871244444117bb7124444
44444117c71244444117bb7124444444411787121177cccccccc7124444417333712444417ccc7112244444444444444117788888888712444444117b7124444
444444117712444444117b71244444444411771241177ccccccc7124444444444444444417cc7112244444444444444441177888888871244444441177124444
44444441171244444441177124444444444117124411777777777124444444444444444417771122444444444444444444117777777771244444444117124444
44444444111244444444111124444444444411124441111111111124444444444444444411111224444444444444444444411111111111244444444411124444
44444444412444444444411244444444444441224444111111111224444444444444444441112244444444444444444444441111111112244444444441244444
44444444444444444444444444444444444444444444422222222244444444444444444444222444444444444444444444444222222222444444444444444444
eeeeeeee11111111111111ee1111111111111111111111111111111111111111111111111111111111111111e111111eeeeeeeeeeeeeeeeeee1111eeeeeeeeee
eeeeeeee17777771177771ee177777711777777117711771177777711777777117777771177777711777777111777711eeeeeeeeeeeeeeeeee1771eeee1111ee
eeeeeeee17711771111771ee111117711111177117711771177111111771111111111771177117711771177117111171e111111eeeeeeeeeee1771eeee1771ee
eeeeeeee17711771ee1771ee1777777117777771177117711777777117777771eeee1771177777711771177117177171e177771eeeeeeeeeee1771eeee1771ee
eeeeeeee17711771ee1771ee1771111111111771177777711111177117711771eeee1771177117711777777117171171e111111eee1111eeee1771eeee1111ee
eeeeeeee17711771ee1771ee1771111111111771111117711111177117711771eeee1771177117711111177117111171eeeeeeeeee1771eeee1111eeee1771ee
eeeeeeee17777771ee1771ee1777777117777771eeee17711777777117777771eeee1771177777711777777111777711eeeeeeeeee1771eeee1771eeee1771ee
eeeeeeee11111111ee1111ee1111111111111111eeee11111111111111111111eeee11111111111111111111e111111eeeeeeeeeee1111eeee1111eeee1111ee
eeeeeeee111111111111111e111111111111111e1111111111111111111111111111111111111111eeee1111111111111111eeee111111111111111111111111
eeeeeeee177777711777771e17777771177777111777777117777771177777711771177117777771eeee1771177117711771eeee177117711771177117777771
eeeeeeee177117711771171e17711111177117711771111117711111177111111771177111177111eeee1771177117711771eeee177777711777177117711771
eeeeeeee17711771177777111771eeee1771177117777771177777711771777117777771ee1771eeeeee1771177777111771eeee177117711771777117711771
eeeeeeee17777771177117711771eeee1771177117711111177111111771177117711771ee1771ee11111771177117711771eeee177117711771177117711771
eeeeeeee17711771177117711771111117711771177111111771eeee177117711771177111177111177117711771177117711111177117711771177117711771
eeeeeeee17711771177777711777777117777771177777711771eeee177777711771177117777771177777711771177117777771177117711771177117777771
eeeeeeee11111111111111111111111111111111111111111111eeee111111111111111111111111111111111111111111111111111111111111111111111111
1111111111111111111111111111111111111111111111111111111111111111111111111111111111111111eeee1111777eeeeeeeeeeeeeeeeeeeeeeeeeeeee
1777777117777771177777711777777117777771177117711771177117711771177117711771177117777771ee11177170077eeeeeeeeeeeeeeeeeeeeeeeeeee
1771177117711771177117711771111111177111177117711771177117711771177117711771177111117711e11717717000077eeeeeeeeeeeeeeeeeeeeeeeee
17711771177117711771177117777771ee1771ee1771177117711771177117711177771117711771e117711e1177177170000007eeeeeeeeeeeeeeeeeeeeeeee
17777771177117711771177111111771ee1771ee1771177117711771177117711771177117777771117711ee1777777170000007eeeeeeeeeeeeeeeeeeeeeeee
17711111177177111777771111111771ee1771ee177117711177771117777771177117711117711117711111117711117000077eeeeeeeeeeeeeeeeeeeeeeeee
1771eeee177771711771177117777771ee1771ee17777771e117711e1771177117711771ee1771ee17777771e1171eee70077eeeeeeeeeeeeeeeeeeeeeeeeeee
1111eeee111111111111111111111111ee1111ee11111111ee1111ee1111111111111111ee1111ee11111111ee111eee777eeeeeeeeeeeeeeeeeeeeeeeeeeeee
000000007777777eee777eee7777777e7777777eeeee7e7e7777777eeee7eeee7777777e7777777e7777777eeeeeeeee00000000000000000000000000000000
000000007eeeee7eeeee7eeeeeeeee7eeeeeee7eeee7ee7e7eeeeeeeee7eeeee7eeeee7e7eeeee7e7eeeee7eeeeeeeee00000000000000000000000000000000
000000007eeeee7eeeee7eeeeeeeee7eeeeeee7eee7eee7e7eeeeeeee7eeeeeeeeeee7ee7eeeee7e7eeeee7eeee7eeee00000000000000000000000000000000
000000007eeeee7eeeee7eee7777777ee77777eee7eeee7e7777777e7777777eeeee7eee7777777e7777777eeeeeeeee00000000000000000000000000000000
000000007eeeee7eeeee7eee7eeeeeeeeeeeee7e7eeeee7eeeeeee7e7eeeee7eeee7eeee7eeeee7eeeeee7eeeeeeeeee00000000000000000000000000000000
000000007eeeee7eeeee7eee7eeeeeeeeeeeee7e7777777eeeeeee7e7eeeee7eee7eeeee7eeeee7eeeee7eeeeeeeeeee00000000000000000000000000000000
000000007777777eeeee7eee7777777e777777eeeeeeee7e7777777e7777777ee7eeeeee7777777eeee7eeeeeee7eeee00000000000000000000000000000000
00000000eeeeeeeeeeeeeeeeeeeeeeeeeeeeeeeeeeeeeeeeeeeeeeeeeeeeeeeeeeeeeeeeeeeeeeeeeeeeeeeeeeeeeeee00000000000000000000000000000000
eee7eeee777777eee77777ee777777ee7777777e7777777ee77777ee7eeeee7ee77777eeeeeeee7e7eeeee7e7eeeeeee7eeeee7e7eeeee7ee77777ee777777ee
ee7e7eee7eeeee7e7eeeee7e7eeeee7e7eeeeeee7eeeeeee7eeeee7e7eeeee7eeee7eeeeeeeeee7e7eeee7ee7eeeeeee77eee77e77eeee7e7eeeee7e7eeeee7e
ee7e7eee7eeeee7e7eeeeeee7eeeee7e7eeeeeee7eeeeeee7eeeeeee7eeeee7eeee7eeeeeeeeee7e7eee7eee7eeeeeee7e7e7e7e7e7eee7e7eeeee7e7eeeee7e
e7eee7ee777777ee7eeeeeee7eeeee7e77777eee77777eee7eee777e7777777eeee7eeeeeeeeee7e7777eeee7eeeeeee7ee7ee7e7ee7ee7e7eeeee7e7eeeee7e
e77777ee7eeeee7e7eeeeeee7eeeee7e7eeeeeee7eeeeeee7eeeee7e7eeeee7eeee7eeeeeeeeee7e7eee7eee7eeeeeee7eeeee7e7eee7e7e7eeeee7e777777ee
7eeeee7e7eeeee7e7eeeee7e7eeeee7e7eeeeeee7eeeeeee7eeeee7e7eeeee7eeee7eeee7eeeee7e7eeee7ee7eeeeeee7eeeee7e7eeee77e7eeeee7e7eeeeeee
7eeeee7e777777eee77777ee777777ee7777777e7eeeeeeee77777ee7eeeee7ee77777eee77777ee7eeeee7e7777777e7eeeee7e7eeeee7ee77777ee7eeeeeee
eeeeeeeeeeeeeeeeeeeeeeeeeeeeeeeeeeeeeeeeeeeeeeeeeeeeeeeeeeeeeeeeeeeeeeeeeeeeeeeeeeeeeeeeeeeeeeeeeeeeeeeeeeeeeeeeeeeeeeeeeeeeeeee
e77777ee777777eee77777ee7777777e7eeeee7e7eeeee7e7eeeee7e7eeeee7e7eeeee7e7777777eeeeeeeeeeee7eeeeeeeeeeeeeeeeeeeeeeeeeeeeeeeeeeee
7eeeee7e7eeeee7e7eeeee7eeee7eeee7eeeee7e7eeeee7e7eeeee7ee7eee7eee7eee7eeeeeee7eeeeeeeeeeeee7eeeeeeeeeeeeeeeeeeeeeeeeeeeeeeeeeeee
7eeeee7e7eeeee7e7eeeeeeeeee7eeee7eeeee7e7eeeee7e7ee7ee7eee7e7eeeee7e7eeeeeee7eeeeeeeeeeeeee7eeeeeeeeeeeeeeeeeeeeeeeeeeeeeeeeeeee
7eeeee7e777777eee77777eeeee7eeee7eeeee7e7eeeee7e7ee7ee7eeee7eeeeeee7eeeeeee7eeeeeeeeeeeeeee7eeeeeeeeeeeeeeeeeeeeeeeeeeeeeeeeeeee
7eeeee7e7eeee7eeeeeeee7eeee7eeee7eeeee7ee7eee7ee7ee7ee7eee7e7eeeeee7eeeeee7eeeeeeeeeeeeeeee7eeeeeeeeeeeeeeeeeeeeeeeeeeeeeeeeeeee
7eee7e7e7eeeee7e7eeeee7eeee7eeee7eeeee7eee7e7eeee77e77eee7eee7eeeee7eeeee7eeeeeeeeeeeeeeeeeeeeeeeeeeeeeeeeeeeeeeeeeeeeeeeeeeeeee
e77777ee7eeeee7ee77777eeeee7eeeee77777eeeee7eeeee7eee7ee7eeeee7eeee7eeee7777777eeee7eeeeeee7eeeeeeeeeeeeeeeeeeeeeeeeeeeeeeeeeeee
eeeeee7eeeeeeeeeeeeeeeeeeeeeeeeeeeeeeeeeeeeeeeeeeeeeeeeeeeeeeeeeeeeeeeeeeeeeeeeeeeeeeeeeeeeeeeeeeeeeeeeeeeeeeeeeeeeeeeeeeeeeeeee
eeeeeeeee7eeeeeeeeeeeeeeeeeeee7eeeeeeeeeeeee77eeeeeeeeeee7eeeeeeeee7eeeeeeeee7eee7eeeeeeeee77eeeeeeeeeeeeeeeeeeeeeeeeeeeeeeeeeee
eeeeeeeee7eeeeeeeeeeeeeeeeeeee7eeeeeeeeeeee7eeeeeeeeeeeee7eeeeeeeeeeeeeeeeeeeeeee7eeeeeeeeee7eeeeeeeeeeeeeeeeeeeeeeeeeeeeeeeeeee
ee7777eee77777eeee7777eeee77777eee7777eeee777eeeee77777ee77777eeee77eeeeeeee77eee7eeee7eeeee7eee777777eee77777eeee7777eee77777ee
eeeeee7ee7eeee7ee7eeee7ee7eeee7ee7eeee7eeee7eeeee7eeee7ee7eeee7eeee7eeeeeeeee7eee7eee7eeeeee7eee7ee7ee7ee7eeee7ee7eeee7ee7eeee7e
ee77777ee7eeee7ee7eeeeeee7eeee7ee77777eeeee7eeeee7eeee7ee7eeee7eeee7eeeeeeeee7eee7777eeeeeee7eee7ee7ee7ee7eeee7ee7eeee7ee7eeee7e
e7eeee7ee7eeee7ee7eeee7ee7eeee7ee7eeeeeeeee7eeeeee77777ee7eeee7eeee7eeeeeeeee7eee7eee7eeeeee7eee7ee7ee7ee7eeee7ee7eeee7ee7eeee7e
ee77777ee77777eeee7777eeee77777eee77777eeee7eeeeeeeeee7ee7eeee7eee777eeee7eee7eee7eeee7eeeee7eee7ee7ee7ee7eeee7eee7777eee77777ee
eeeeeeeeeeeeeeeeeeeeeeeeeeeeeeeeeeeeeeeeeeeeeeeeee7777eeeeeeeeeeeeeeeeeeee777eeeeeeeeeeeeeeeeeeeeeeeeeeeeeeeeeeeeeeeeeeee7eeeeee
eeeeeeeeeeeeeeeeeeeeeeeeeee7eeeeeeeeeeeeeeeeeeeeeeeeeeeeeeeeeeeeeeeeeeeeeeeeeeeeee7777eeee7777eeee7777eeee7777eeee7777eeee7777ee
eeeeeeeeeeeeeeeeeeeeeeeeeee7eeeeeeeeeeeeeeeeeeeeeeeeeeeeeeeeeeeeeeeeeeeeeeeeeeeeee7667eeee7667eeee7007eeee7667eee788887ee7cccc7e
ee77777ee7e7777eee77777eee777eeee7eeee7ee7eeee7e7eeeee7ee7eee7eee7eeee7ee77777ee77766777777667777770077777766777788778877c7cc7c7
e7eeee7ee77eeeeee7eeeeeeeee7eeeee7eeee7ee7eeee7e7ee7ee7eee7e7eeee7eeee7eeeee7eee70000667766000077660066776600667787887877cc77cc7
e7eeee7ee7eeeeeeee7777eeeee7eeeee7eeee7ee7eeee7e7ee7ee7eeee7eeeee7eeee7eeee7eeee70000667766000077660066776600667787887877cc77cc7
e7eeee7ee7eeeeeeeeeeee7eeee7eeeee7eeee7eee7ee7ee7ee7ee7eee7e7eeeee77777eee7eeeee77766777777667777776677777700777788778877c7cc7c7
ee77777ee7eeeeeee77777eeeeee77eeee77777eeee77eeee77e77eee7eee7eeeeeeee7ee77777eeee7667eeee7667eeee7667eeee7007eee788887ee7cccc7e
eeeeee7eeeeeeeeeeeeeeeeeeeeeeeeeeeeeeeeeeeeeeeeeeeeeeeeeeeeeeeeee77777eeeeeeeeeeee7777eeee7777eeee7777eeee7777eeee7777eeee7777ee
__gff__
0000000000000000000000000000000000000000000000000000000305090f0f00000000000000000000000101010f0f0000000000000000000000000000000000000000000000000000000000000000000000000000000000000000000000000000000000000000000000000000000000000000000000000000000000000000
0000000000000000000000000000000000000000000000000000000000000000000000000000000000000000000000000000000000000000000000000000000000000000000000000000000000000000000000000000000000000000000000000000000000000000000000000000000000000000000000000000000000000000
__map__
03090a0b230d0e0f0303030303030303090a0b020d0e0f030000000707070707080808080808080808080808080808080303030303030303030303030303030300000000000000000000000000000000000000000000000000000000000000000000000000000000000000000000000000000000000000000000000000000000
0325070707070735030303030303030325070725070735030000000707070707222323232323232323232323232323240322232323232323232323232323240300000000000000000000000000000000000000000000000000000000000000000000000000000000000000000000000000000000000000000000000000000000
0325070707070735030303030303030325070725070735030000000707070707257b7b7b7b7b7b7b477b7b7b7b7b48350325484848484848484848484848350300000000000000000000000000000000000000000000000000000000000000000000000000000000000000000000000000000000000000000000000000000000
0322232323232324030303030303030322232323232324030000002323232323254041424344454657584c4d494a4b350325484848484848484848484848350300000000000000000000000000000000000000000000000000000000000000000000000000000000000000000000000000000000000000000000000000000000
03250c0c0c0c0c350303030303030303250c0c0c0c0c35030000000c0c0c0c0c255051525354555667685c5d595a5b350325484848484848484848484848350300000000000000000000000000000000000000000000000000000000000000000000000000000000000000000000000000000000000000000000000000000000
03250c0c0c0c0c350303030303030303250c0c0c0c0c35030000000c0c0c0c0c25606162636465666e6f6c6d696a6b350325484848484848484848484848350300000000000000000000000000000000000000000000000000000000000000000000000000000000000000000000000000000000000000000000000000000000
03250c0c0c0c0c350303030303030303250c0c0c0c0c35030000000c0c0c0c0c25707172737475767e7f7c7d797a7b350325484848484848484848484848350300000000000000000000000000000000000000000000000000000000000000000000000000000000000000000000000000000000000000000000000000000000
03250c0c0c0c0c022323232323232403250c0c0c0c0c35030000000c0c0c0c0c257b7b7b7b7b7b7b7b7b7b7b7b7b7b350325484848484848484848484848350300000000000000000000000000000000000000000000000000000000000000000000000000000000000000000000000000000000000000000000000000000000
03250c0c0c0c0c350707070707073503250c0c0c0c0c35030000000c0c0c0c0c323333333333333333333333333333340332333333333333333333333333340300000000000000000000000000000000000000000000000000000000000000000000000000000000000000000000000000000000000000000000000000000000
03250c0c0c0c0c350707070707073503250c0c0c0c0c35030000000c0c0c0c0c262626262626262626262626262626260303030303030303030303030303030300000000000000000000000000000000000000000000000000000000000000000000000000000000000000000000000000000000000000000000000000000000
03250c0c0c0c0c350707070707073503250c0c0c0c0c35030000000c0c0c0c0c080808080808080808080808080808082323232323232323232323232323232300000000000000000000000000000000000000000000000000000000000000000000000000000000000000000000000000000000000000000000000000000000
03250c0c0c0c0c350707070707073503250c0c0c0c0c35030000000c0c0c0c0c080808080808080808080808080808080808080808080808080808080808080800000000000000000000000000000000000000000000000000000000000000000000000000000000000000000000000000000000000000000000000000000000
03250c0c0c0c0c350707070707073503250c0c0c0c0c35030000000c0c0c0c0c080808080808080808080808080808080808080808080808080808080808080800000000000000000000000000000000000000000000000000000000000000000000000000000000000000000000000000000000000000000000000000000000
03250c0c0c0c0c350707070707073503250c0c0c0c0c35030000000c0c0c0c0c080808080808080808080808080808080808080808080808080808080808080800000000000000000000000000000000000000000000000000000000000000000000000000000000000000000000000000000000000000000000000000000000
0332333333333302333333333333340332333333333334030000003333333333080808080808080808080808080808080808080808080808080808080808080800000000000000000000000000000000000000000000000000000000000000000000000000000000000000000000000000000000000000000000000000000000
0303030303030303030303030303030303030303030303030000000303030303080808080808080808080808080808080808080808080808080808080808080800000000000000000000000000000000000000000000000000000000000000000000000000000000000000000000000000000000000000000000000000000000
